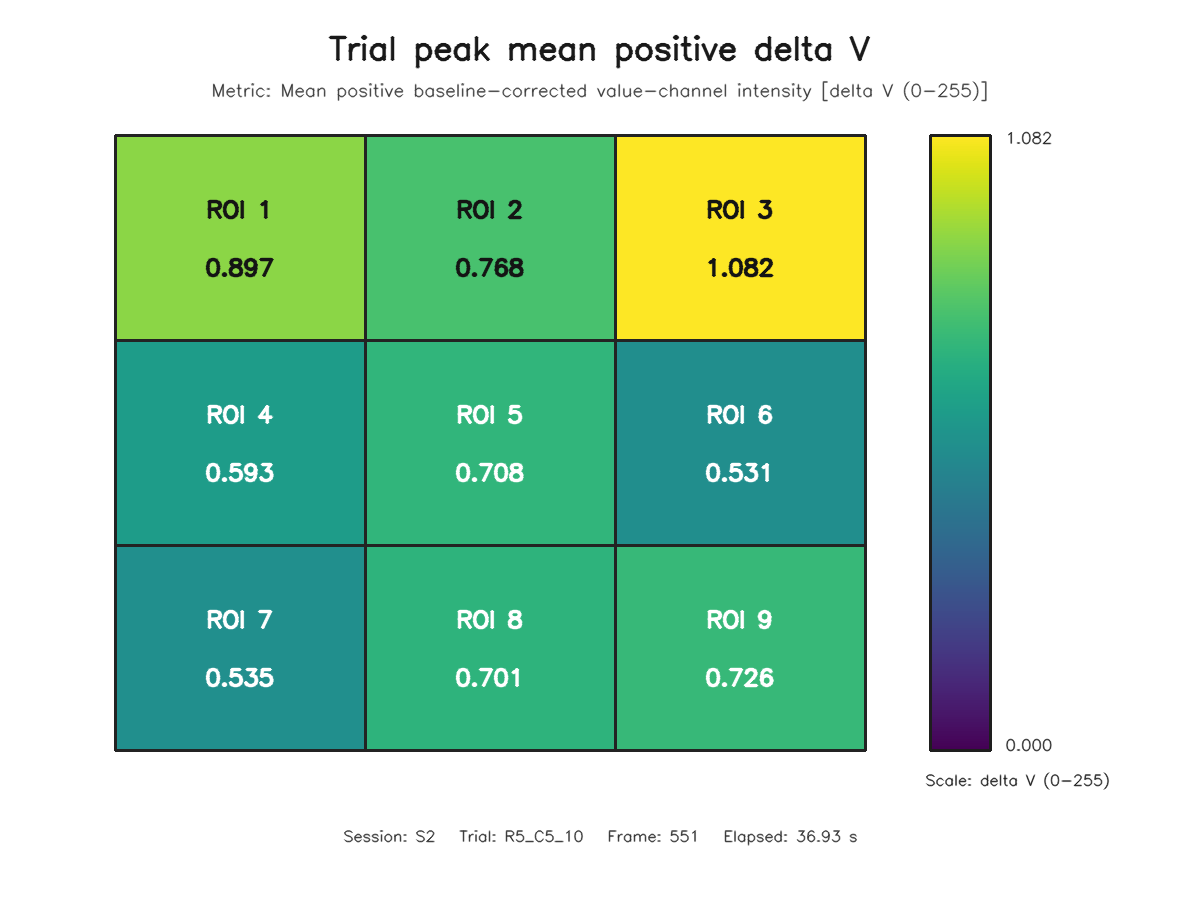

Data behind this chart, as committed beside it:
roi, row, column, value
1, 1, 1, 0.8968
2, 1, 2, 0.7678
3, 1, 3, 1.082
4, 2, 1, 0.5926
5, 2, 2, 0.7083
6, 2, 3, 0.5311
7, 3, 1, 0.5348
8, 3, 2, 0.7015
9, 3, 3, 0.7262
